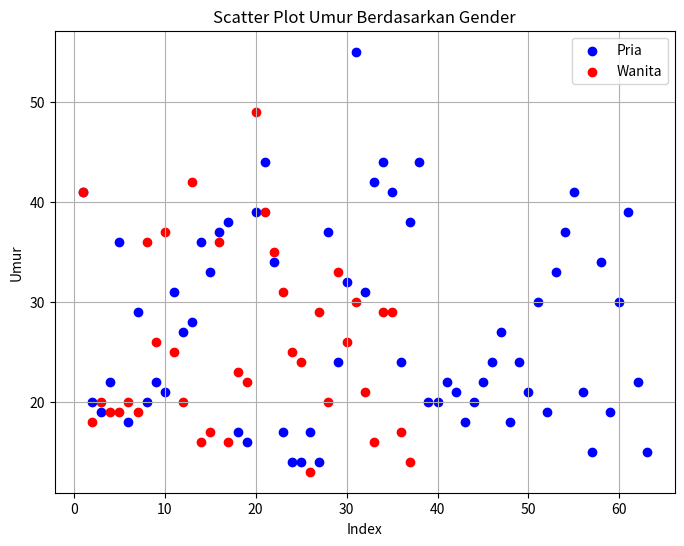

Here is the Python script that generated this plot:
import matplotlib.pyplot as plt

# Data
UMUR = [
    41, 20, 19, 22, 41, 36, 18, 29, 18, 20, 19, 19, 20, 19, 36, 26, 20, 22, 21, 37, 31, 27, 28, 25, 20, 36, 33, 42, 37, 38, 16, 17, 17, 16, 39, 44, 36, 34, 17, 14, 14, 16, 17, 14, 37, 24, 23, 22, 32, 55, 49, 31, 42, 44, 41, 39, 35, 31, 24, 38, 25, 24, 13, 44, 20, 20, 22, 21, 18, 20, 22, 24, 27, 29, 18, 20, 24, 33, 26, 21, 30, 19, 30, 33, 37, 41, 21, 21, 16, 15, 34, 19, 29, 30, 29, 39, 22, 17, 14, 15
]
GENDER = [
    'P', 'P', 'P', 'P', 'W', 'P', 'P', 'P', 'W', 'W', 'W', 'W', 'W', 'W', 'W', 'W', 'P', 'P', 'P', 'W', 'P', 'P', 'P', 'W', 'W', 'P', 'P', 'W', 'P', 'P', 'W', 'W', 'P', 'P', 'P', 'P', 'W', 'P', 'P', 'P', 'P', 'W', 'P', 'P', 'P', 'P', 'W', 'W', 'P', 'P', 'W', 'P', 'P', 'P', 'P', 'W', 'W', 'W', 'P', 'P', 'W', 'W', 'W', 'P', 'P', 'P', 'P', 'P', 'P', 'P', 'P', 'P', 'P', 'W', 'P', 'W', 'P', 'W', 'W', 'P', 'P', 'P', 'W', 'P', 'P', 'P', 'W', 'P', 'W', 'P', 'P', 'P', 'W', 'P', 'W', 'P', 'P', 'W', 'W', 'P'
]

# Memisahkan umur berdasarkan jenis kelamin
umur_P = [UMUR[i] for i in range(len(UMUR)) if GENDER[i] == 'P']
umur_W = [UMUR[i] for i in range(len(UMUR)) if GENDER[i] == 'W']

# Menyiapkan indeks untuk sumbu x (indeks data)
x_P = list(range(1, len(umur_P) + 1))
x_W = list(range(1, len(umur_W) + 1))

plt.figure(figsize=(8, 6))
plt.scatter(x_P, umur_P, c='blue', label='Pria')
plt.scatter(x_W, umur_W, c='red', label='Wanita')
plt.title('Scatter Plot Umur Berdasarkan Gender')
plt.xlabel('Index')
plt.ylabel('Umur')
plt.legend()
plt.grid(True)
plt.show()
